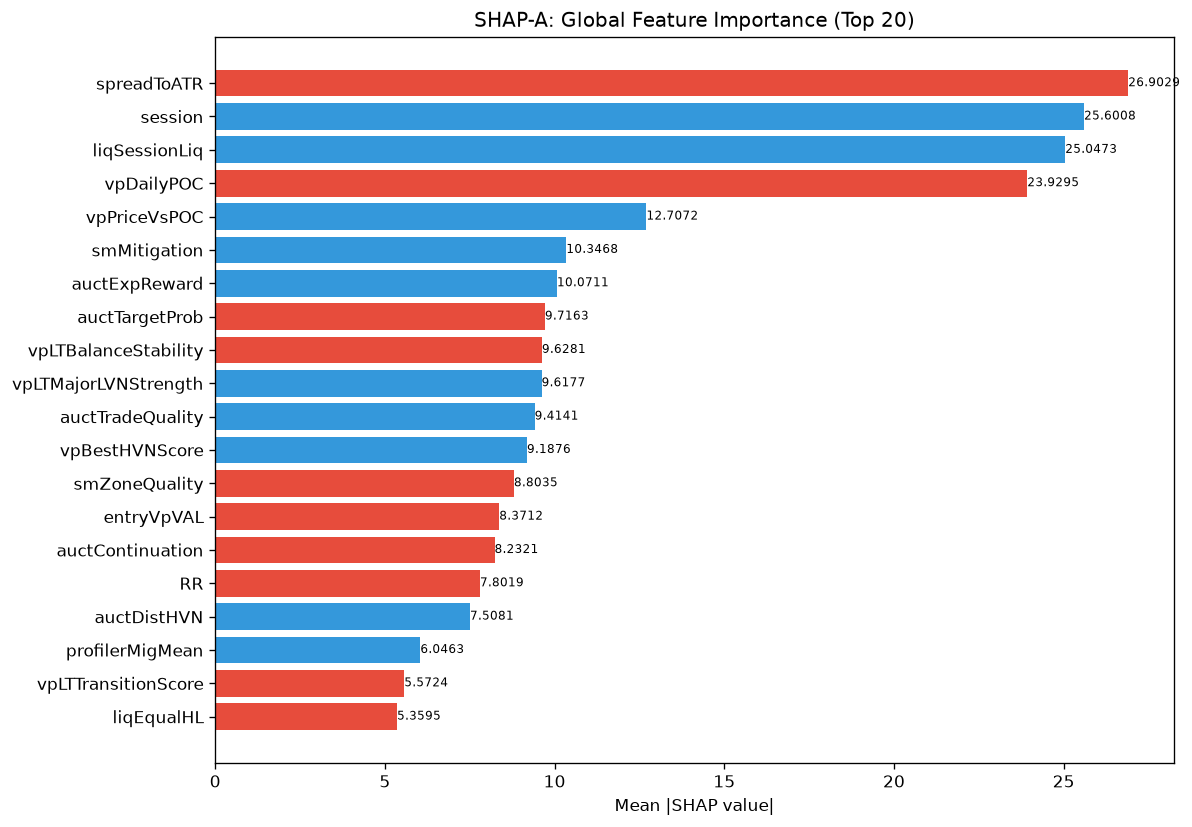

Values plotted in this chart, from the file beside it:
feature, category, mean_abs_shap, mean_shap, std_shap, rank
spreadToATR, unknown, 26.9, -0.81, 23.71, 1
session, unknown, 25.6, 0.06463, 19.25, 2
liqSessionLiq, unknown, 25.05, 1.318, 17.26, 3
vpDailyPOC, unknown, 23.93, -0.8422, 10.43, 4
vpPriceVsPOC, unknown, 12.71, 0.6792, 6.212, 5
smMitigation, unknown, 10.35, 0.1637, 5.647, 6
auctExpReward, unknown, 10.07, 0.6374, 3.613, 7
auctTargetProb, unknown, 9.716, -0.2141, 3.326, 8
vpLTBalanceStability, unknown, 9.628, -0.1877, 6.224, 9
vpLTMajorLVNStrength, unknown, 9.618, 0.4061, 6.325, 10
auctTradeQuality, unknown, 9.414, 0.5435, 4.647, 11
vpBestHVNScore, unknown, 9.188, 0.01746, 5.475, 12
smZoneQuality, unknown, 8.803, -0.2349, 4.381, 13
entryVpVAL, unknown, 8.371, -0.186, 2.839, 14
auctContinuation, unknown, 8.232, -0.2392, 3.734, 15
RR, unknown, 7.802, -0.4655, 3.505, 16
auctDistHVN, unknown, 7.508, 0.2349, 4.87, 17
profilerMigMean, unknown, 6.046, 0.04668, 5.321, 18
vpLTTransitionScore, unknown, 5.572, -0.4006, 4.151, 19
liqEqualHL, unknown, 5.359, -0.2137, 2.503, 20
structDistATR, unknown, 5.312, -0.3033, 2.284, 21
vpLTPOCAcceleration, unknown, 4.882, 0.7129, 3.803, 22
auctRegimeConf, unknown, 4.86, 0.0511, 2.843, 23
auctTargetPrice, unknown, 4.601, 0.01344, 2.598, 24
msSpreadScore, unknown, 4.099, 0.162, 2.592, 25
msCompression, unknown, 3.804, 0.1629, 2.571, 26
entryVpThinnessRatio, unknown, 3.802, 0.1303, 1.892, 27
vpBestHVN, unknown, 3.444, 0.1373, 1.643, 28
entryProfilerSamples, unknown, 3.426, 0.2867, 1.61, 29
thesis, unknown, 3.214, -0.2352, 1.839, 30
entryVpDistLVN, unknown, 3.161, 0.1017, 2.272, 31
auctTargetConf, unknown, 3.133, -0.1361, 1.514, 32
ofDeltaProxy, unknown, 3.019, -0.1316, 2.067, 33
entryAuctTradeQuality, unknown, 2.983, 0.1278, 1.699, 34
vpLTAcceptanceAtPrice, unknown, 2.61, 0.1533, 1.6, 35
entryAuctTargetPrice, unknown, 2.587, 0.1766, 1.558, 36
auctLVNStrength, unknown, 2.508, 0.03872, 1.571, 37
auctProfileShape, unknown, 2.466, 0.08046, 0.999, 38
auctDistLVN, unknown, 2.45, 0.1906, 1.648, 39
auctAcceptance, unknown, 2.405, -0.01929, 1.536, 40
entryPrice, unknown, 2.319, -0.1729, 1.222, 41
entryVpBestHVN, unknown, 2.108, -0.001646, 0.9186, 42
liqPremDisc, unknown, 2.075, 0.08479, 0.8689, 43
vpDistNakedPOC_ATR, unknown, 2.021, -0.006683, 1.457, 44
ofFlowIntensity, unknown, 1.845, 0.08289, 0.6341, 45
SL, unknown, 1.833, -0.0165, 1.145, 46
auctExpMoveATR, unknown, 1.799, 0.2293, 1.428, 47
vpVAOverlapRatio, unknown, 1.671, -0.008417, 1.149, 48
vpLTPOC60d, unknown, 1.604, 0.08515, 1.249, 49
vpVAL, unknown, 1.6, -0.03639, 0.5071, 50
vpLTMajorHVNStrength, unknown, 1.592, 0.1339, 0.935, 51
avgSpread, unknown, 1.511, 0.131, 0.8403, 52
auctMajorHVN, unknown, 1.481, -0.111, 1.087, 53
liqDensity, unknown, 1.436, 0.003337, 0.6219, 54
msTickImbalance, unknown, 1.343, 0.03723, 1.383, 55
auctHVNStrength, unknown, 1.31, 0.05387, 0.6435, 56
liqContext, engine_composite, 1.237, 0.006434, 0.6662, 57
auctShapeConf, unknown, 1.188, 0.0286, 1.067, 58
vpDistToLVN, unknown, 1.17, -0.0031, 0.5552, 59
vpLTPOCVelocity, unknown, 1.161, -0.1027, 0.6969, 60
... 112 more rows
